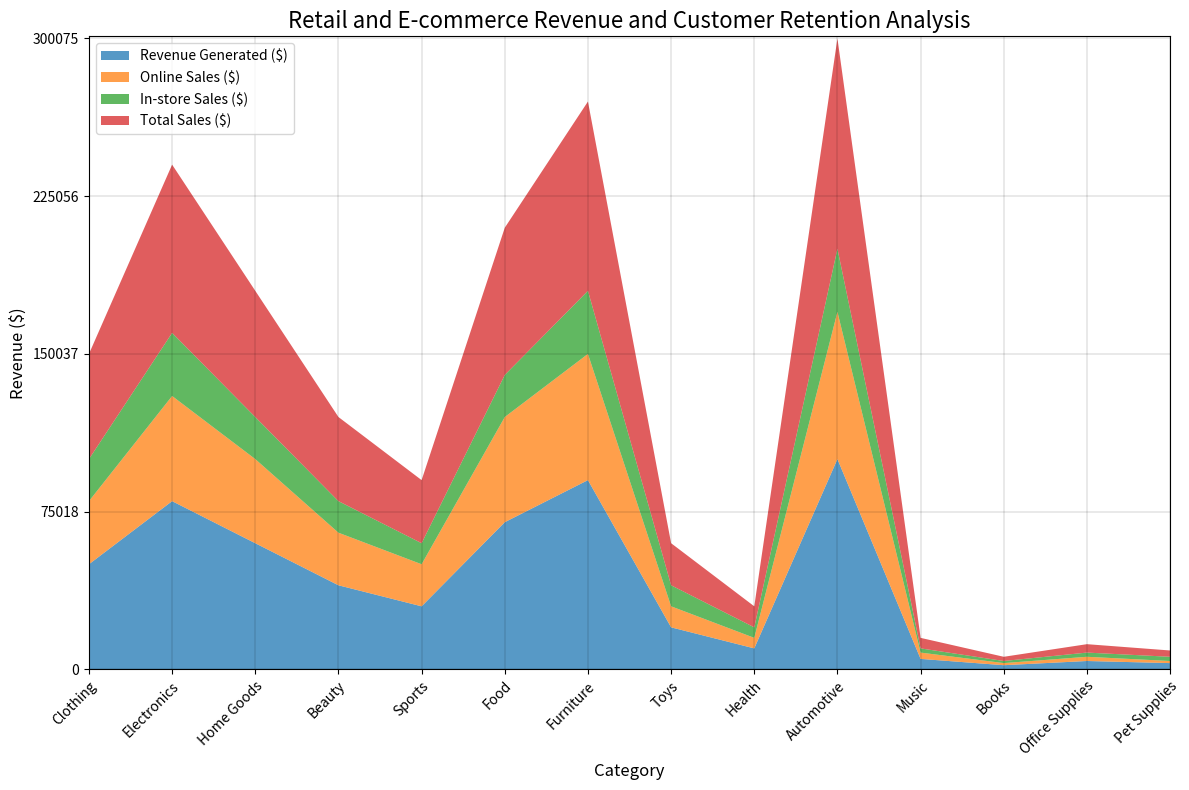

Write the Python code that produced this figure. (Note: this script raises an exception after producing the figure.)

import numpy as np
import pandas as pd
import matplotlib.pyplot as plt
import matplotlib as mpl
import random

# Set the random seed
random.seed(55)

# Define the data as a dictionary
data = {'Category': ['Clothing', 'Electronics', 'Home Goods', 'Beauty', 'Sports', 'Food', 'Furniture', 'Toys', 'Health', 'Automotive', 'Music', 'Books', 'Office Supplies', 'Pet Supplies'], 'Revenue Generated ($)': [50000, 80000, 60000, 40000, 30000, 70000, 90000, 20000, 10000, 100000, 5000, 2000, 4000, 3000], 'Online Sales ($)': [30000, 50000, 40000, 25000, 20000, 50000, 60000, 10000, 5000, 70000, 3000, 1000, 2000, 1000], 'In-store Sales ($)': [20000, 30000, 20000, 15000, 10000, 20000, 30000, 10000, 5000, 30000, 2000, 1000, 2000, 2000], 'Total Sales ($)': [50000, 80000, 60000, 40000, 30000, 70000, 90000, 20000, 10000, 100000, 5000, 2000, 4000, 3000], 'Customer Retention (%)': [80, 75, 70, 85, 90, 85, 80, 95, 95, 75, 90, 95, 80, 85]}

# Convert the first column to string type
df = pd.DataFrame(data)
df.iloc[:, 0] = df.iloc[:, 0].astype(str)

# Set the figure size
fig = plt.figure(figsize=(12,8))

# Plot the data as an area chart
ax = fig.add_subplot(1,1,1)
ax.stackplot(df['Category'], df['Revenue Generated ($)'], df['Online Sales ($)'], df['In-store Sales ($)'], df['Total Sales ($)'], labels=['Revenue Generated ($)', 'Online Sales ($)', 'In-store Sales ($)', 'Total Sales ($)'], alpha=0.75)

# Set the x-axis and y-axis labels
ax.set_xlabel('Category', fontsize=12)
ax.set_ylabel('Revenue ($)', fontsize=12)

# Set the x-axis and y-axis limits
ax.set_xlim(0, len(df.index) - 1)
max_total_value = df.iloc[:, 1:].sum(axis=1).max()
if max_total_value < 100:
    ax.set_ylim(0, max_total_value)
elif max_total_value < 1000:
    ax.set_ylim(0, max_total_value + (10 - (max_total_value % 10)))
elif max_total_value < 10000:
    ax.set_ylim(0, max_total_value + (100 - (max_total_value % 100)))
else:
    ax.set_ylim(0, max_total_value + (1000 - (max_total_value % 1000)))

# Set the y-axis ticks and tick labels
ax.set_yticks(np.linspace(0, max_total_value, np.random.choice([3, 5, 7, 9, 11]), dtype=np.int32))

# Set the x-axis tick labels
ax.set_xticklabels(df['Category'], rotation=45, ha='right', rotation_mode='anchor')

# Set the background grid lines
ax.grid(color='black', linestyle='-', linewidth=0.25, alpha=0.5)

# Set the legend
ax.legend(loc='upper left')

# Set the title
ax.set_title('Retail and E-commerce Revenue and Customer Retention Analysis', fontsize=16)

# Automatically resize the image
plt.tight_layout()

# Save the figure
plt.savefig('output/final/area_chart/png/20231228-155112_55.png', bbox_inches='tight')

# Clear the current image state
plt.clf()
